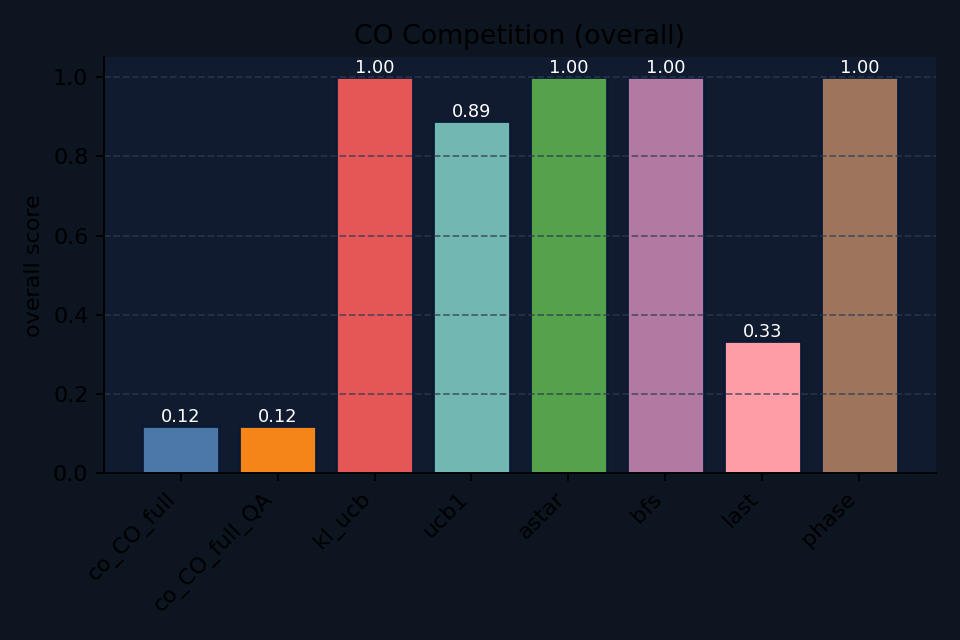

Values plotted in this chart, from the file beside it:
agent, bandit_score, maze_score, renewal_score, overall_score
co_CO_full, 0.0, 0.003199, 0.3542, 0.1191
co_CO_full_QA, 0.0, 0.003199, 0.3542, 0.1191
kl_ucb, 1.0, , , 1.0
ucb1, 0.8899, , , 0.8899
astar, , 1.0, , 1.0
bfs, , 1.0, , 1.0
last, , , 0.3333, 0.3333
phase, , , 1.0, 1.0
